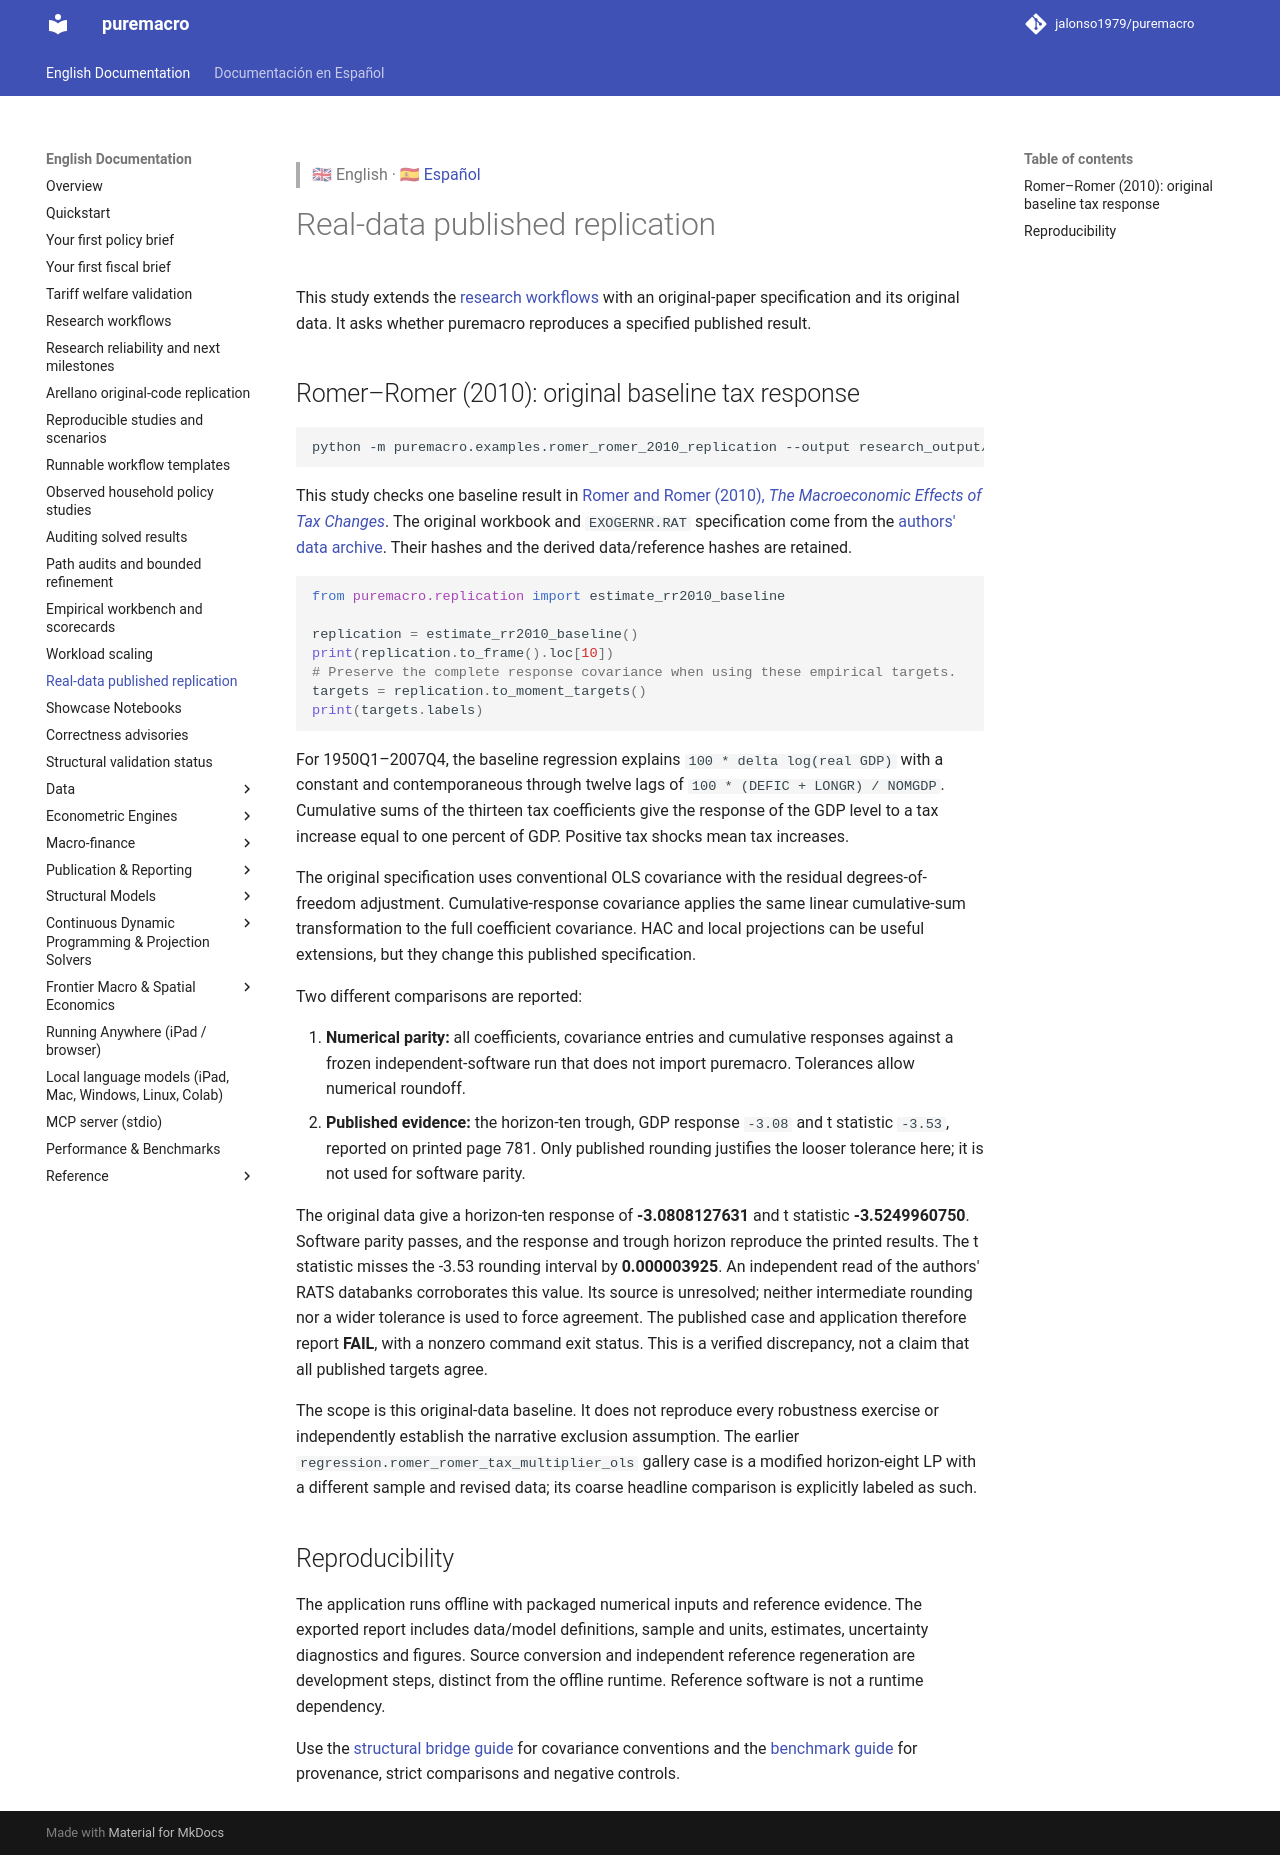

repository: Allisterh/puremacro · page: docs/empirical_research/index.html · generator: mkdocs

> 🇬🇧 English · 🇪🇸 [Español](es/empirical_research.md)

# Real-data published replication

This study extends the [research workflows](research_workflows.md) with an
original-paper specification and its original data. It asks whether
puremacro reproduces a specified published result.

## Romer–Romer (2010): original baseline tax response

```bash
python -m puremacro.examples.romer_romer_2010_replication --output research_output/rr2010
```

This study checks one baseline result in
[Romer and Romer (2010), *The Macroeconomic Effects of Tax Changes*](https://www.aeaweb.org/articles?id=10.1257/aer.100.3.763).
The original workbook and `EXOGERNR.RAT` specification come from the
[authors' data archive](https://eml.berkeley.edu/~dromer/papers/DataSet.zip).
Their hashes and the derived data/reference hashes are retained.

```python
from puremacro.replication import estimate_rr2010_baseline

replication = estimate_rr2010_baseline()
print(replication.to_frame().loc[10])
# Preserve the complete response covariance when using these empirical targets.
targets = replication.to_moment_targets()
print(targets.labels)
```

For 1950Q1–2007Q4, the baseline regression explains
`100 * delta log(real GDP)` with a constant and contemporaneous through twelve
lags of `100 * (DEFIC + LONGR) / NOMGDP`. Cumulative sums of the thirteen tax
coefficients give the response of the GDP level to a tax increase equal to
one percent of GDP. Positive tax shocks mean tax increases.

The original specification uses conventional OLS covariance with the residual
degrees-of-freedom adjustment. Cumulative-response covariance applies the same
linear cumulative-sum transformation to the full coefficient covariance.
HAC and local projections can be useful extensions, but they change this
published specification.

Two different comparisons are reported:

1. **Numerical parity:** all coefficients, covariance entries and cumulative
   responses against a frozen independent-software run that does not import
   puremacro. Tolerances allow numerical roundoff.
2. **Published evidence:** the horizon-ten trough, GDP response `-3.08` and
   t statistic `-3.53`, reported on printed page 781. Only published rounding
   justifies the looser tolerance here; it is not used for software parity.

The original data give a horizon-ten response of **-3.0808127631** and
t statistic **-3.5249960750**. Software parity passes, and the response and trough
horizon reproduce the printed results. The t statistic misses the -3.53
rounding interval by **0.000003925**. An independent read of the authors' RATS
databanks corroborates this value. Its source is unresolved; neither intermediate
rounding nor a wider tolerance is used to force agreement. The published case
and application therefore report **FAIL**, with a nonzero command exit status.
This is a verified discrepancy, not a claim that all published targets agree.

The scope is this original-data baseline. It does not reproduce every
robustness exercise or independently establish the narrative exclusion
assumption. The earlier `regression.romer_romer_tax_multiplier_ols` gallery
case is a modified horizon-eight LP with a different sample and revised data;
its coarse headline comparison is explicitly labeled as such.

## Reproducibility

The application runs offline with packaged numerical inputs and reference
evidence. The exported report includes data/model definitions, sample and units,
estimates, uncertainty diagnostics and figures. Source conversion and independent
reference regeneration are development steps, distinct from the offline
runtime. Reference software is not a runtime dependency.

Use the [structural bridge guide](structural_bridge.md) for covariance conventions
and the [benchmark guide](research_benchmarks.md) for provenance, strict comparisons
and negative controls.
